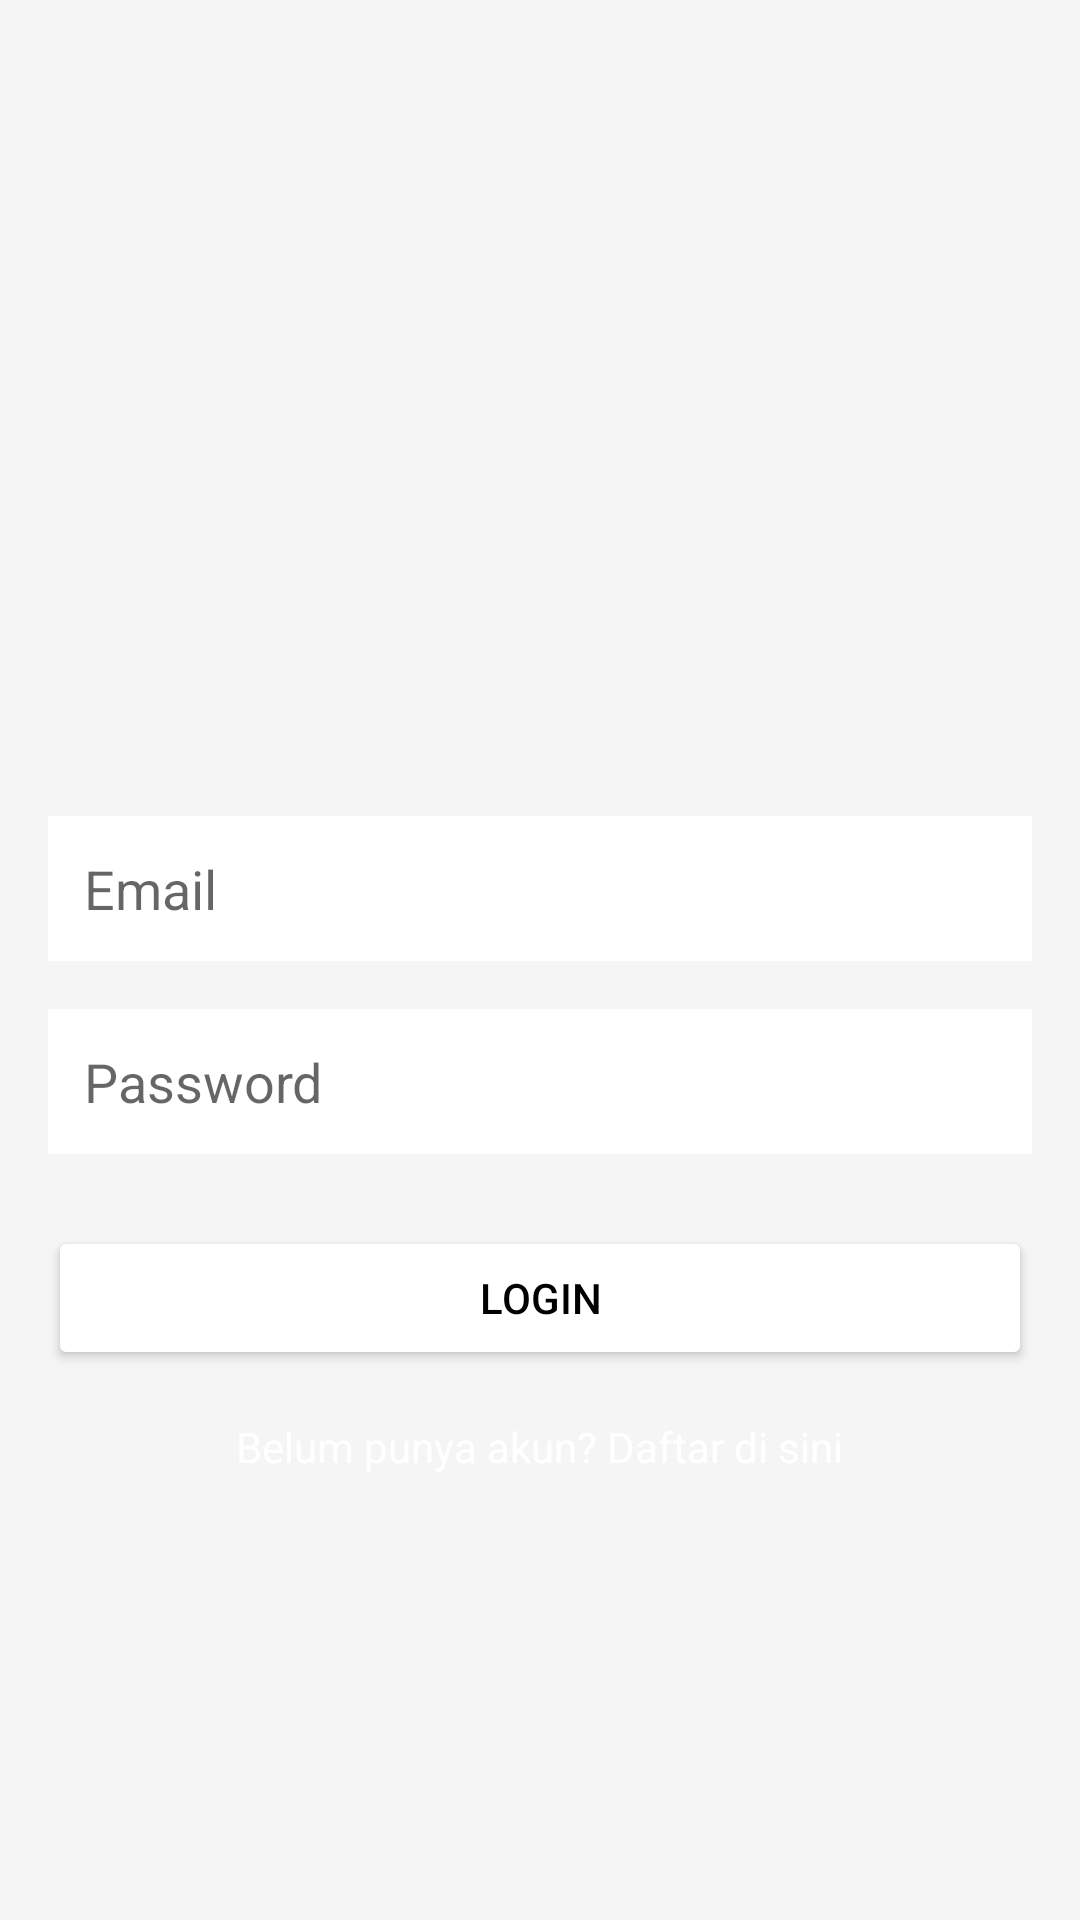

Here is an Android app screen rendered from its layout file. Give the layout XML and the strings, colors and styles it references.
<!-- AndroidManifest.xml: application theme AppTheme -->
<!-- res/layout/activity_login.xml -->
<?xml version="1.0" encoding="utf-8"?>
<LinearLayout
	xmlns:android="http://schemas.android.com/apk/res/android"
	android:layout_width="match_parent"
	android:layout_height="match_parent"
	android:orientation="vertical"
	android:padding="16dp"
	android:gravity="center"
	android:background="#f5f5f5">

	
	<ImageView
		android:id="@+id/logo"
		android:layout_width="100dp"
		android:layout_height="100dp"
		android:src="@drawable/ic_launcher_foreground"
		android:layout_gravity="center"
		android:layout_marginBottom="24dp" />

	
	<EditText
		android:id="@+id/inputEmail"
		android:layout_width="match_parent"
		android:layout_height="wrap_content"
		android:hint="Email"
		android:inputType="textEmailAddress"
		android:padding="12dp"
		android:background="@color/white"
		android:layout_marginBottom="16dp" />

	
	<EditText
		android:id="@+id/inputPassword"
		android:layout_width="match_parent"
		android:layout_height="wrap_content"
		android:hint="Password"
		android:inputType="textPassword"
		android:padding="12dp"
		android:background="@color/white"
		android:layout_marginBottom="24dp" />

	
	<Button
		android:id="@+id/btnLogin"
		android:layout_width="match_parent"
		android:layout_height="wrap_content"
		android:text="Login"
		android:padding="12dp"
		android:backgroundTint="@color/white"
		android:textColor="@android:color/black"
		android:layout_marginBottom="16dp" />

	
	<TextView
		android:id="@+id/tvRegister"
		android:layout_width="wrap_content"
		android:layout_height="wrap_content"
		android:text="Belum punya akun? Daftar di sini"
		android:textColor="@color/white"
		android:textSize="14sp"
		android:layout_gravity="center" />

</LinearLayout>
<!-- resources referenced by this layout -->
<resources>
  <style name="AppTheme" parent="Theme.AppCompat.Light" />
  <!-- not gathered from this repository: default colours our renderer supplied (Android Studio template values) -->
  <color name="white">#FFFFFFFF</color>
</resources>
